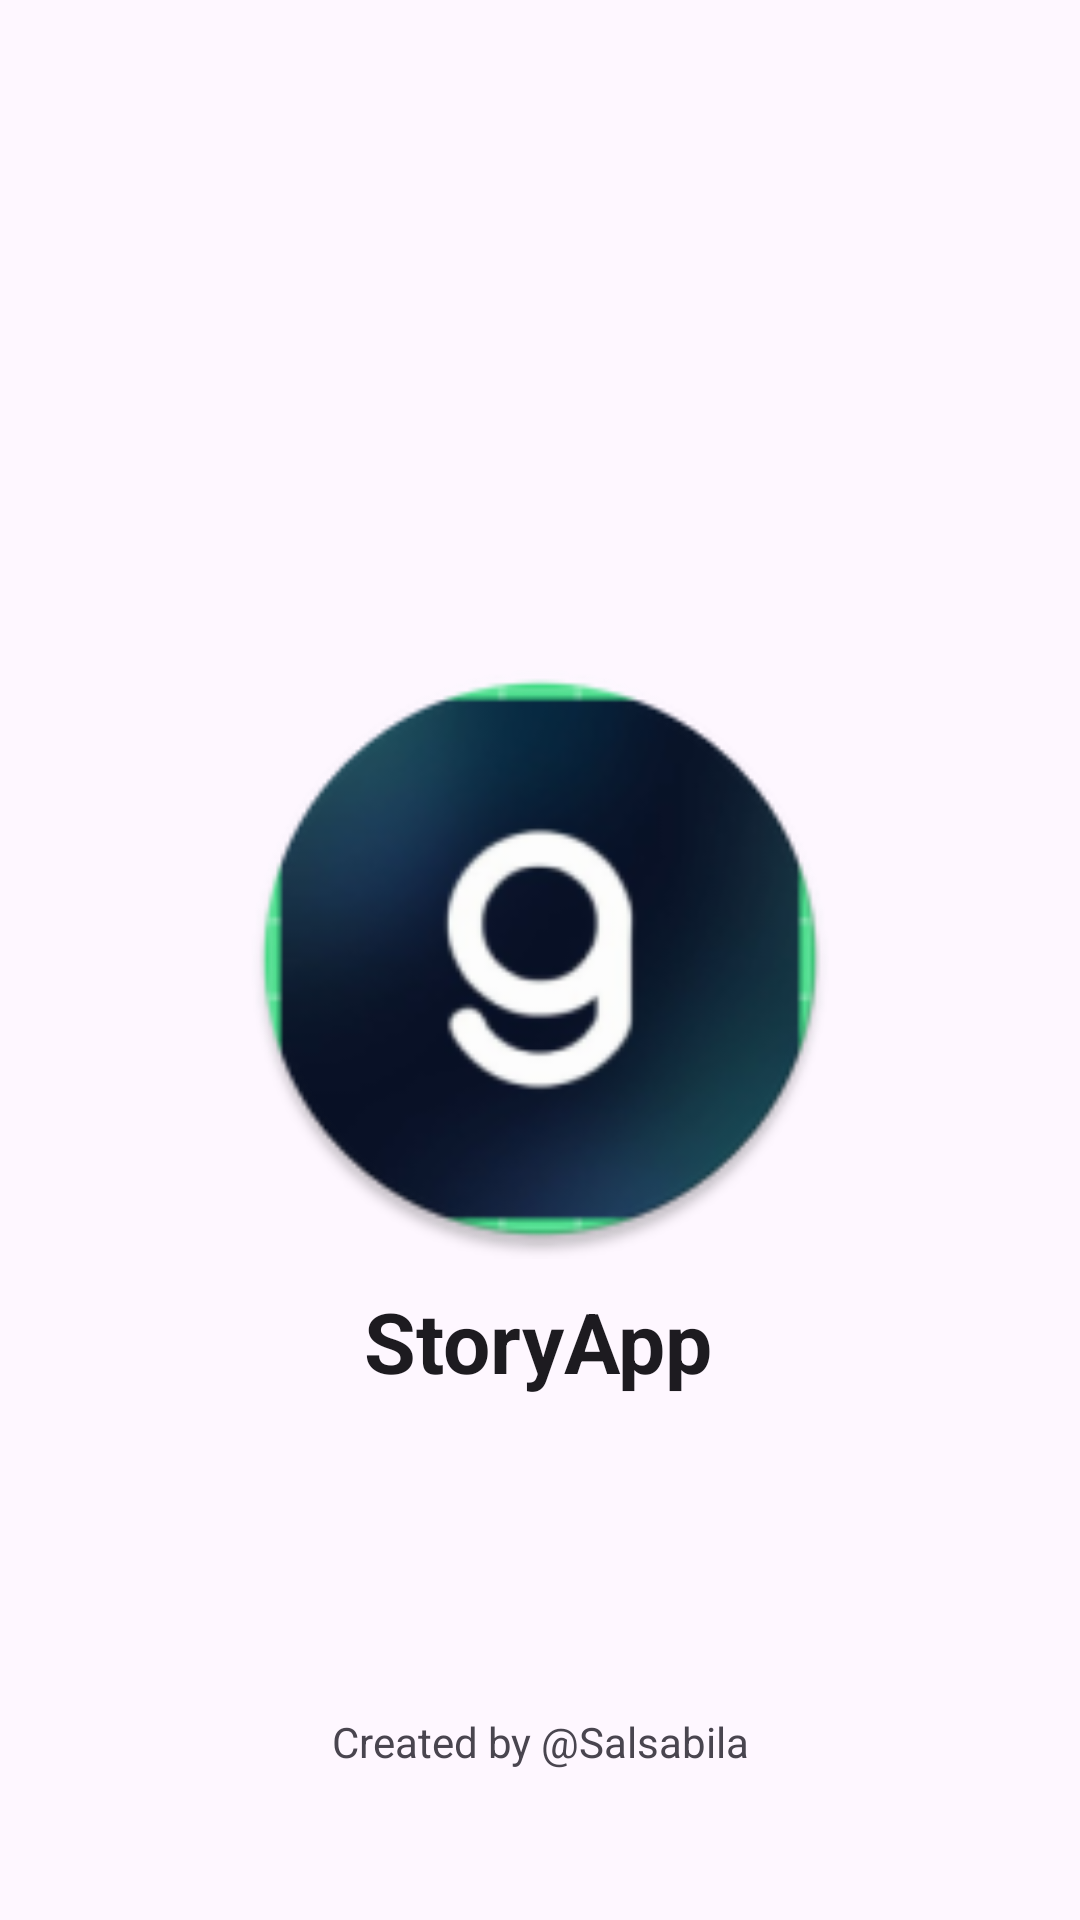

Android layout source for this screen:
<!-- AndroidManifest.xml: application theme Theme.StoryApp -->
<!-- res/layout/activity_splashscreen.xml -->
<?xml version="1.0" encoding="utf-8"?>
<androidx.constraintlayout.widget.ConstraintLayout xmlns:android="http://schemas.android.com/apk/res/android"
    xmlns:app="http://schemas.android.com/apk/res-auto"
    xmlns:tools="http://schemas.android.com/tools"
    style="@style/Theme.StoryApp"
    android:layout_width="match_parent"
    android:layout_height="match_parent"
    tools:context=".ui.splashscreen.SplashscreenActivity">


    <com.google.android.material.imageview.ShapeableImageView
        android:id="@+id/shapeableImageView"
        android:layout_width="0dp"
        android:layout_height="200dp"
        android:src="@mipmap/ic_dicoding_round"
        app:layout_constraintBottom_toBottomOf="parent"
        app:layout_constraintHorizontal_bias="0.0"
        app:layout_constraintLeft_toLeftOf="parent"
        app:layout_constraintRight_toRightOf="parent"
        app:layout_constraintTop_toTopOf="parent"
        app:layout_constraintVertical_bias="0.499" />

    <TextView
        android:id="@+id/nameApp"
        style="@style/splashscreen_text"
        android:layout_width="wrap_content"
        android:layout_height="wrap_content"
        android:gravity="center"
        android:text="@string/app_name"
        android:textAlignment="center"
        app:layout_constraintBottom_toBottomOf="parent"
        app:layout_constraintEnd_toEndOf="@+id/shapeableImageView"
        app:layout_constraintHorizontal_bias="0.498"
        app:layout_constraintStart_toStartOf="@+id/shapeableImageView"
        app:layout_constraintTop_toBottomOf="@+id/shapeableImageView"
        app:layout_constraintVertical_bias="0.048" />

    <TextView
        android:id="@+id/credit"
        android:layout_width="match_parent"
        android:layout_height="wrap_content"
        android:gravity="center"
        android:text="@string/created_by_salsabila"
        android:textAlignment="center"
        app:layout_constraintBottom_toBottomOf="parent"
        app:layout_constraintEnd_toEndOf="@+id/nameApp"
        android:layout_marginBottom="50dp"
        app:layout_constraintHorizontal_bias="0.498"
        app:layout_constraintStart_toStartOf="@id/nameApp" />
</androidx.constraintlayout.widget.ConstraintLayout>
<!-- resources referenced by this layout -->
<resources>
  <!-- mipmap ic_dicoding_round: webp bitmap (mipmap-hdpi, 5406 bytes) -->
  <string name="app_name">StoryApp</string>
  <string name="created_by_salsabila">Created by @Salsabila</string>
  <style name="Theme.StoryApp" parent="Base.Theme.StoryApp" />
  <style name="splashscreen_text" parent="Base.Theme.StoryApp">
          <item name="android:textStyle">bold</item>
          <item name="android:textSize">28sp</item>
      </style>
  <style name="Base.Theme.StoryApp" parent="Theme.Material3.DayNight.NoActionBar">
          
          
          <item name="colorPrimary">@color/colorPrimary</item>
          <item name="colorPrimaryVariant">@color/colorPrimaryVariant</item>
          <item name="colorOnPrimary">@color/colorOnPrimary</item>
          <item name="backgroundColor">@color/colorPrimary</item>
          
          <item name="colorSecondary">@color/colorSecondary</item>
          <item name="colorSecondaryVariant">@color/colorSecondaryVariant</item>
          <item name="colorOnSecondary">@color/colorOnSecondary</item>
          <item name="colorSurface">?attr/colorPrimary</item>
          <item name="iconTint">@color/colorOnPrimary</item>
          <item name="titleTextColor">@color/colorOnPrimary</item>
          <item name="navigationIconTint">@color/colorOnPrimary</item>
          <item name="android:statusBarColor">?attr/colorPrimary</item>
          <item name="materialCardViewStyle">@style/Widget.App.CardView</item>
      </style>
  <color name="colorPrimary">#445E91</color>
  <color name="colorPrimaryVariant">#2C4678</color>
  <color name="colorOnPrimary">#FFFFFF</color>
  <color name="colorSecondary">#575E71</color>
  <color name="colorSecondaryVariant">#3F4759</color>
  <color name="colorOnSecondary">#FFFFFF</color>
  <style name="Widget.App.CardView" parent="Widget.Material3.CardView.Elevated">
          <item name="materialThemeOverlay">@style/ThemeOverlay.App.Card</item>
      </style>
  <style name="ThemeOverlay.App.Card" parent="Theme.StoryApp">
          <item name="colorSecondary">@color/colorSecondary</item>
          <item name="colorSurface">@color/colorPrimary</item>
          <item name="colorOnSurfaceVariant">@color/colorPrimaryVariant</item>
      </style>
</resources>
